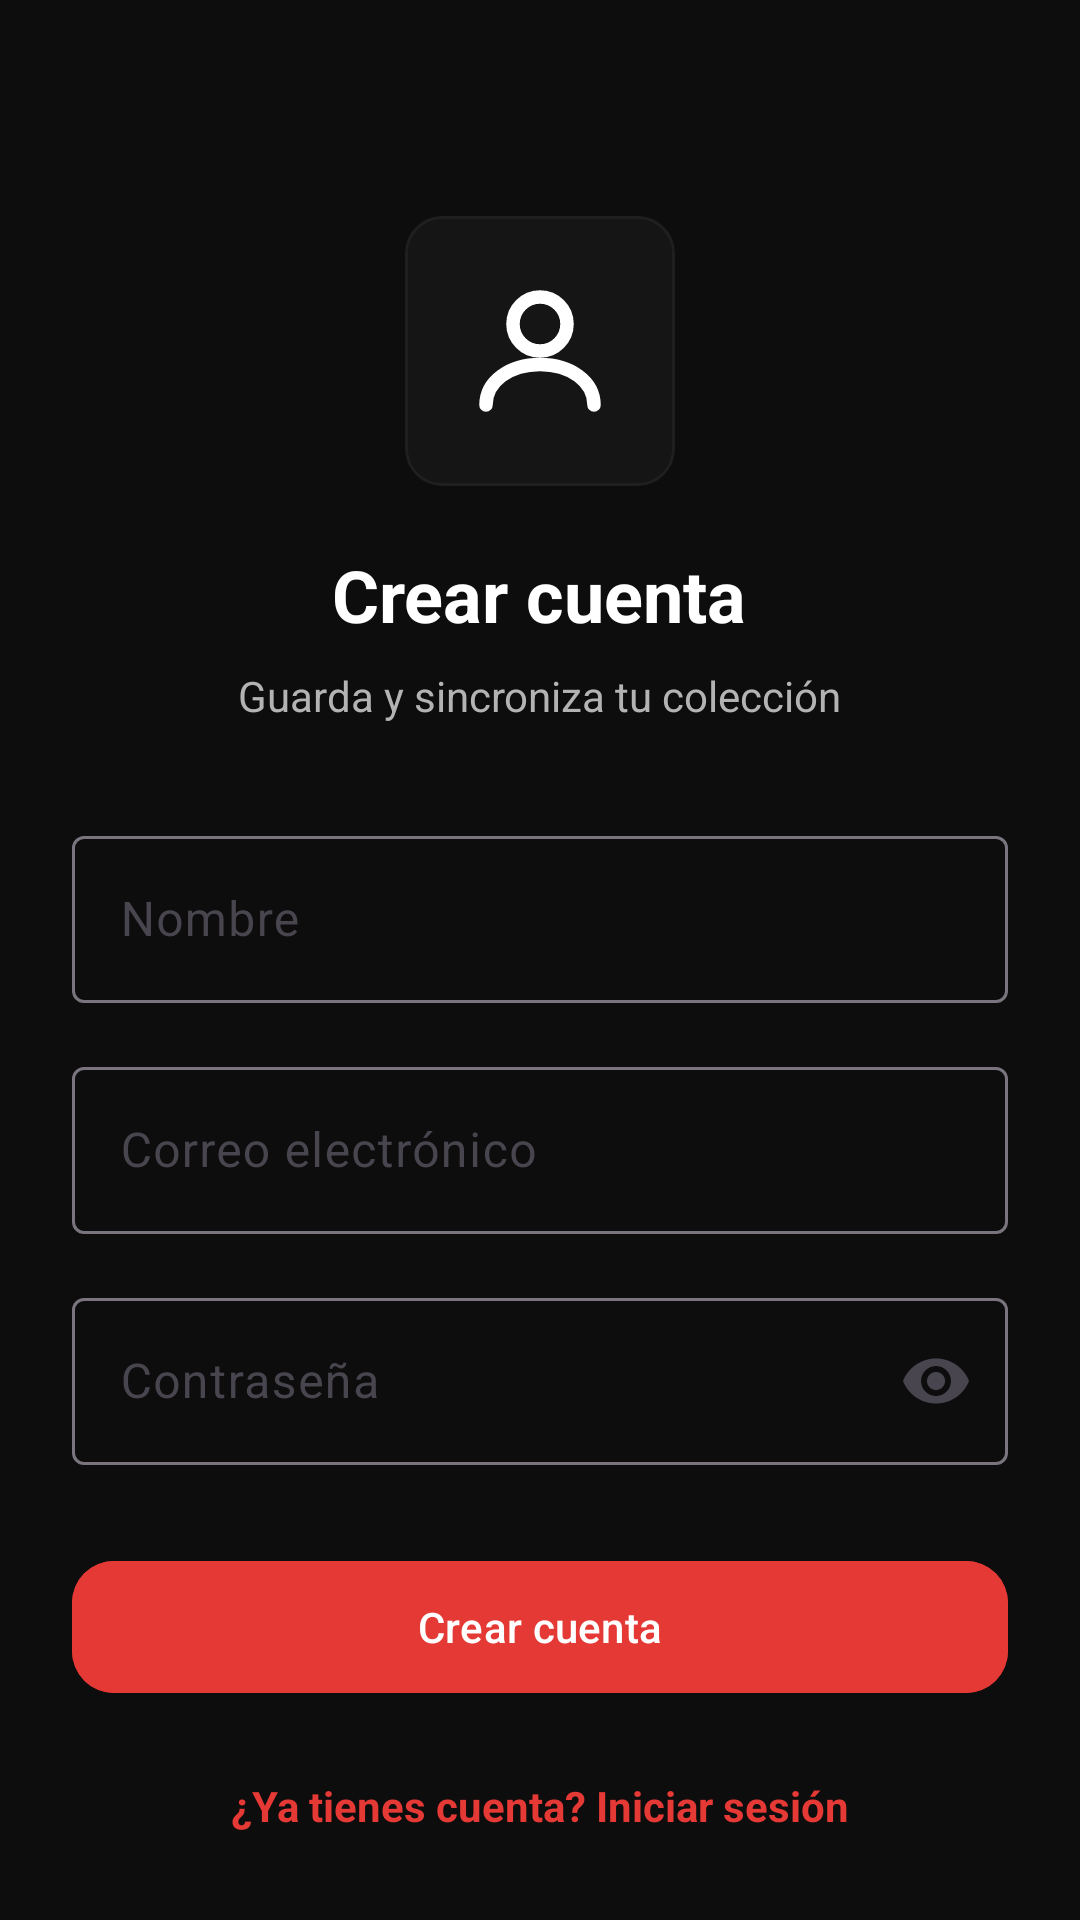

Write the Android layout XML for this screen, with the resource values it uses.
<!-- AndroidManifest.xml: application theme Theme.HotWheelsCollector -->
<!-- res/layout/fragment_register.xml -->
<?xml version="1.0" encoding="utf-8"?>
<ScrollView xmlns:android="http://schemas.android.com/apk/res/android"
    xmlns:app="http://schemas.android.com/apk/res-auto"
    android:layout_width="match_parent"
    android:layout_height="match_parent"
    android:background="@color/background_main">

    <LinearLayout
        android:layout_width="match_parent"
        android:layout_height="wrap_content"
        android:orientation="vertical"
        android:padding="24dp"
        android:gravity="center_horizontal">

        
        <ImageView
            android:layout_width="90dp"
            android:layout_height="90dp"
            android:layout_marginTop="48dp"
            android:src="@drawable/ic_profile"
            android:background="@drawable/bg_card"
            android:padding="18dp"/>

        
        <TextView
            android:layout_width="wrap_content"
            android:layout_height="wrap_content"
            android:text="Crear cuenta"
            android:textColor="@color/text_primary"
            android:textSize="24sp"
            android:textStyle="bold"
            android:layout_marginTop="20dp"/>

        
        <TextView
            android:layout_width="wrap_content"
            android:layout_height="wrap_content"
            android:text="Guarda y sincroniza tu colección"
            android:textColor="@color/text_secondary"
            android:textSize="14sp"
            android:layout_marginTop="8dp"/>

        
        <com.google.android.material.textfield.TextInputLayout
            android:layout_width="match_parent"
            android:layout_height="wrap_content"
            android:layout_marginTop="32dp"
            android:hint="Nombre">

            <com.google.android.material.textfield.TextInputEditText
                android:id="@+id/etName"
                android:layout_width="match_parent"
                android:layout_height="wrap_content"/>
        </com.google.android.material.textfield.TextInputLayout>

        
        <com.google.android.material.textfield.TextInputLayout
            android:layout_width="match_parent"
            android:layout_height="wrap_content"
            android:layout_marginTop="16dp"
            android:hint="Correo electrónico">

            <com.google.android.material.textfield.TextInputEditText
                android:id="@+id/etEmail"
                android:layout_width="match_parent"
                android:layout_height="wrap_content"
                android:inputType="textEmailAddress"/>
        </com.google.android.material.textfield.TextInputLayout>

        
        <com.google.android.material.textfield.TextInputLayout
            android:layout_width="match_parent"
            android:layout_height="wrap_content"
            android:layout_marginTop="16dp"
            android:hint="Contraseña"
            app:endIconMode="password_toggle">

            <com.google.android.material.textfield.TextInputEditText
                android:id="@+id/etPassword"
                android:layout_width="match_parent"
                android:layout_height="wrap_content"
                android:inputType="textPassword"/>
        </com.google.android.material.textfield.TextInputLayout>

        
        <com.google.android.material.button.MaterialButton
            android:id="@+id/btnDoRegister"
            android:layout_width="match_parent"
            android:layout_height="52dp"
            android:layout_marginTop="28dp"
            android:text="Crear cuenta"
            android:textAllCaps="false"
            android:textColor="@android:color/white"
            android:backgroundTint="@color/primary"
            app:cornerRadius="14dp"/>

        
        <TextView
            android:id="@+id/tvGoLogin"
            android:layout_width="wrap_content"
            android:layout_height="wrap_content"
            android:text="¿Ya tienes cuenta? Iniciar sesión"
            android:textColor="@color/primary"
            android:textStyle="bold"
            android:textSize="14sp"
            android:layout_marginTop="24dp"/>

    </LinearLayout>

</ScrollView>
<!-- resources referenced by this layout -->
<resources>
  <color name="background_main">#0D0D0D</color>
  <color name="primary">#E53935</color>
  <color name="text_primary">#FFFFFF</color>
  <color name="text_secondary">#B3B3B3</color>
  <!-- drawable bg_card (drawable) -->
  <?xml version="1.0" encoding="utf-8"?>
  <shape xmlns:android="http://schemas.android.com/apk/res/android">
  
      <solid android:color="@color/background_secondary"/>
  
      <corners android:radius="12dp"/>
  
      <stroke
          android:width="1dp"
          android:color="@color/background_input"/>
  
  </shape>
  <!-- drawable ic_profile (drawable) -->
  <vector xmlns:android="http://schemas.android.com/apk/res/android"
      android:width="24dp"
      android:height="24dp"
      android:viewportWidth="24"
      android:viewportHeight="24">
      <path
          android:pathData="M12,8m-4,0a4,4 0,1 1,8 0a4,4 0,1 1,-8 0"
          android:strokeWidth="2"
          android:fillColor="#00000000"
          android:strokeColor="@color/text_primary"/>
      <path
          android:pathData="M4,20C4,16.5 7.5,14 12,14C16.5,14 20,16.5 20,20"
          android:strokeWidth="2"
          android:fillColor="#00000000"
          android:strokeColor="@color/text_primary"
          android:strokeLineCap="round"/>
  </vector>
  <style name="Theme.HotWheelsCollector" parent="Theme.Material3.DayNight.NoActionBar">
  
          
          <item name="colorPrimary">@color/primary</item>
          <item name="colorOnPrimary">@color/text_primary</item>
          <item name="colorSecondary">@color/primary_variant</item>
  
          
          <item name="android:colorBackground">@color/background_main</item>
          <item name="colorSurface">@color/background_secondary</item>
          <item name="colorOnSurface">@color/text_primary</item>
  
          
          <item name="colorSurfaceVariant">@color/background_input</item>
          <item name="cardViewStyle">@color/card_background</item>
  
          
          <item name="android:statusBarColor" tools:targetApi="l">@color/background_main</item>
  
          
          <item name="android:navigationBarColor">@color/background_main</item>
  
      </style>
  <color name="background_secondary">#151515</color>
  <color name="background_input">#1F1F1F</color>
  <color name="primary_variant">#C62828</color>
  <color name="card_background">#1A1A1A</color>
</resources>
